Dataset: prepared data (GitHub, radiatanasov/leukemia_project). Classes: blast cell, normal cell.

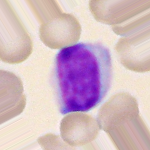
Label: normal cell

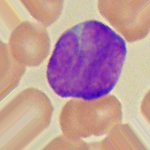
Label: blast cell

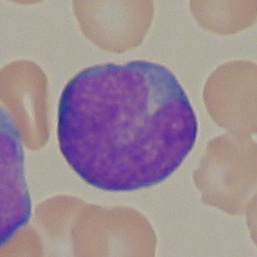
Label: blast cell

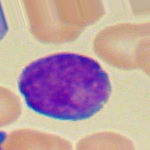
Label: blast cell

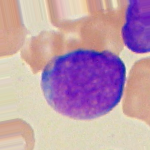
Label: blast cell

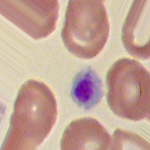
Label: normal cell
